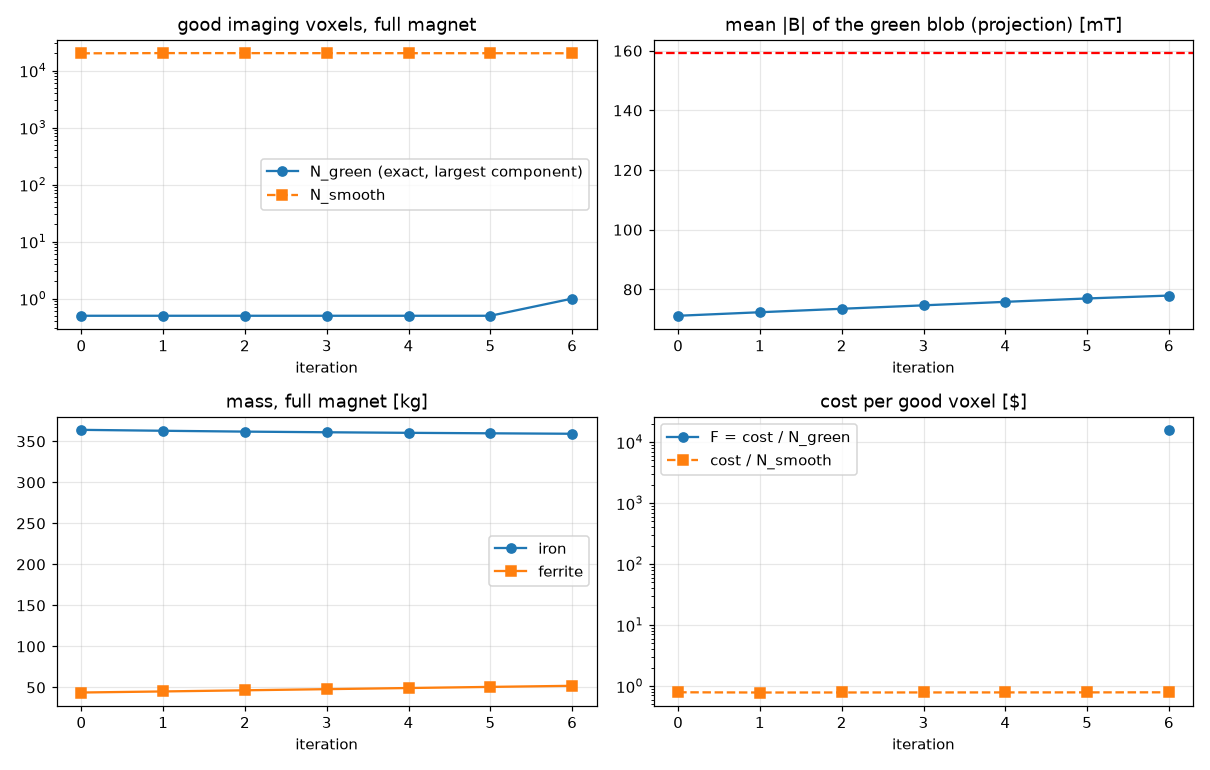

Source data for this figure (header and first rows):
it, F, F_smooth, N_green, N_smooth, blob_mean, cost, cost_fe, cost_f, iron_kg, ferrite_kg, demag_frac, residual, J, kappa, width, moved_fe_kg, moved_f_kg, dt, elapsed_s, solves, tries
0, inf, 0.7901, 0, 20071, 0.07116, 15859, 728, 131.3, 364, 43.78, 0.1111, 0.002629, -0.2197, 0.1, 293.5, 0.0, 0.0, 12.14, 12.33, 1, 0
1, inf, 0.7831, 0, 20253, 0.07235, 15861, 725.7, 135.3, 362.9, 45.09, 0.08005, 0.002669, -0.2264, 0.003953, 293.5, 3, 1.308, 43.63, 58.37, 5, 4
2, inf, 0.7842, 0, 20228, 0.07351, 15863, 723.7, 139.4, 361.8, 46.48, 0.06375, 0.002699, -0.2221, 0.002135, 289.6, 3, 1.392, 34.57, 94.51, 8, 7
3, inf, 0.7853, 0, 20204, 0.07466, 15866, 722.1, 143.6, 361, 47.87, 0.04424, 0.002722, -0.2158, 0.001153, 285.7, 3, 1.393, 48.7, 144.8, 12, 11
4, inf, 0.786, 0, 20188, 0.07583, 15868, 720.7, 147.8, 360.3, 49.26, 0.03906, 0.002735, -0.2085, 0.001037, 281.9, 3, 1.387, 41.67, 188.1, 15, 14
5, inf, 0.7872, 0, 20163, 0.07696, 15871, 719.5, 151.9, 359.8, 50.63, 0.0372, 0.002745, -0.2022, 0.0009337, 278, 3, 1.369, 29.33, 219.2, 17, 16
6, 15874, 0.789, 1, 20120, 0.07793, 15874, 718.4, 155.8, 359.2, 51.95, 0.04154, 0.00275, -0.1974, 0.001401, 274.2, 3, 1.322, 35.26, 256.3, 19, 18
